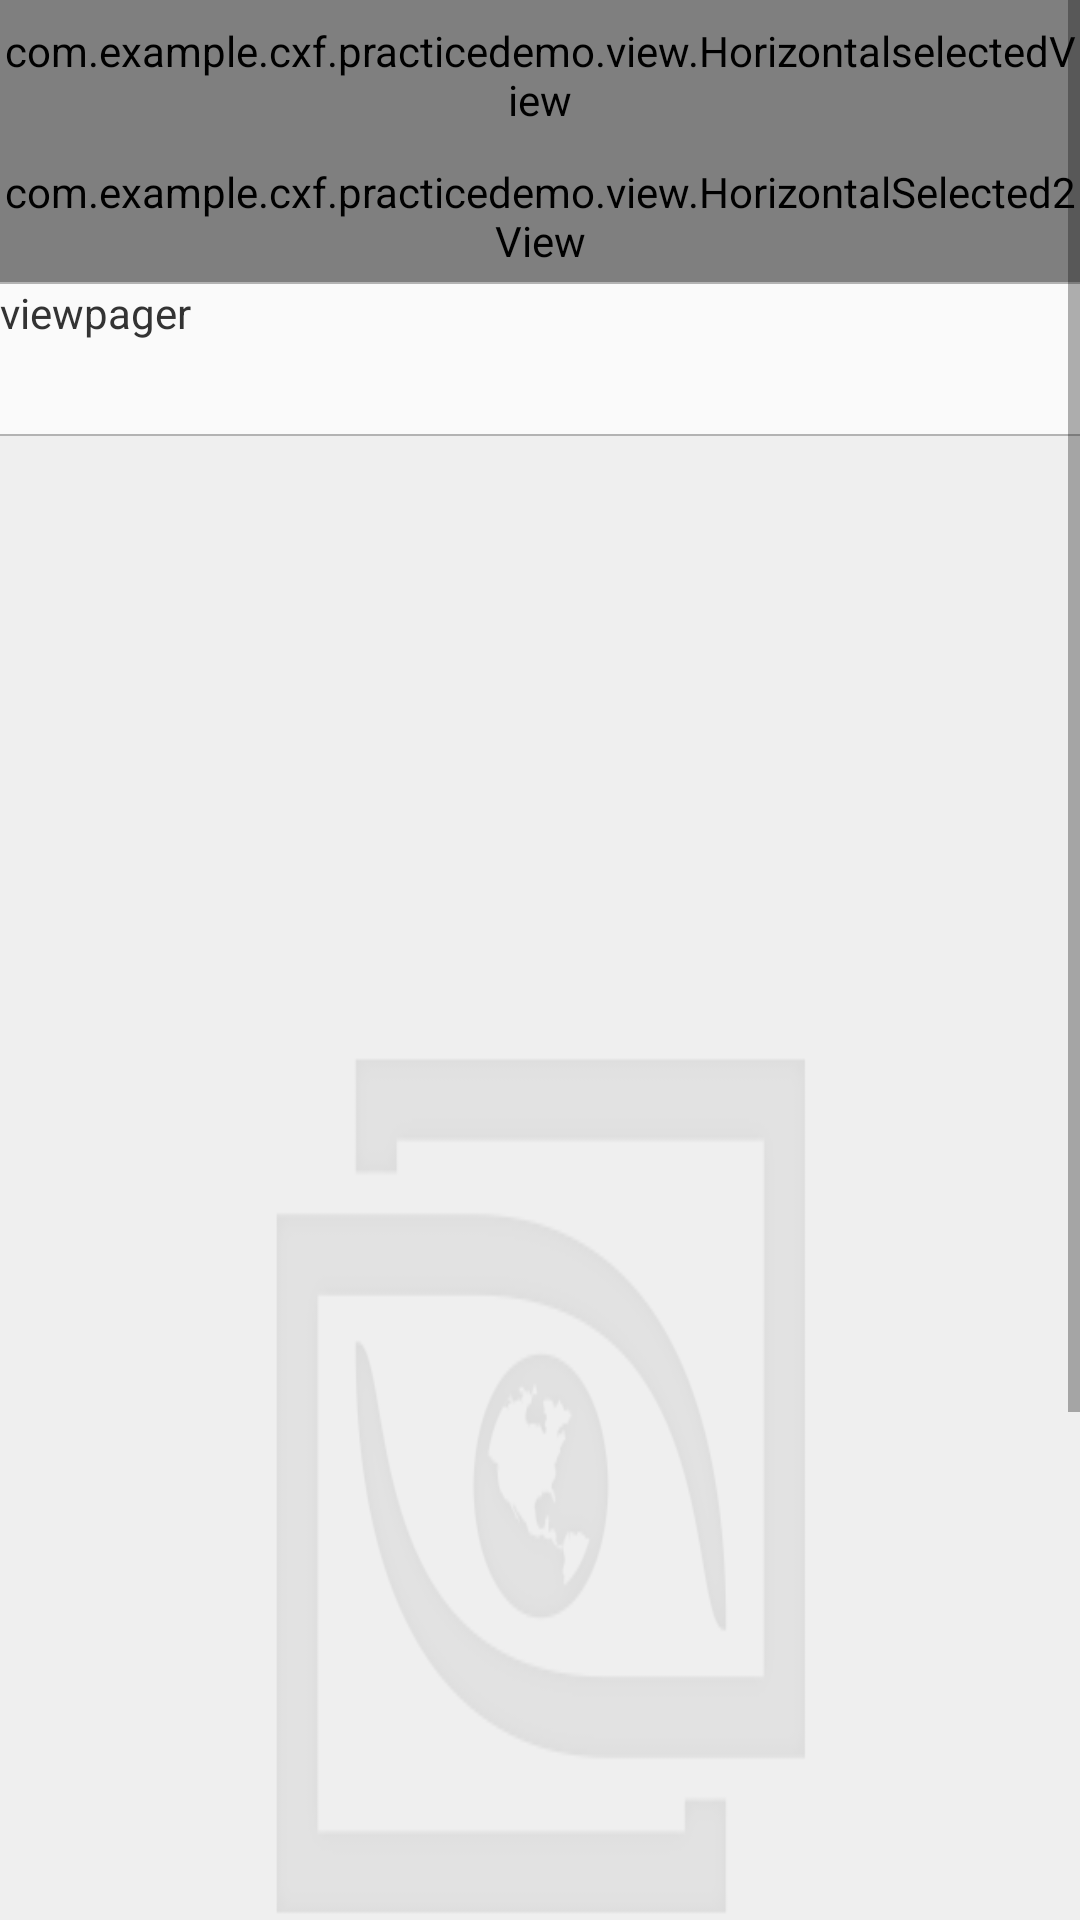

The Android layout XML behind this screen, and the referenced resources:
<!-- AndroidManifest.xml: application theme AppTheme -->
<!-- res/layout/fragment_mine.xml -->
<?xml version="1.0" encoding="utf-8"?>
<ScrollView xmlns:android="http://schemas.android.com/apk/res/android"
    xmlns:app="http://schemas.android.com/apk/res-auto"
    android:layout_width="match_parent"
    android:layout_height="wrap_content"
    >

    <LinearLayout
        android:layout_width="match_parent"
        android:layout_height="wrap_content"
        android:orientation="vertical">
        <com.example.cxf.practicedemo.view.HorizontalselectedView
            android:id="@+id/hsv"
            android:layout_width="match_parent"
            android:layout_height="50dp"
            android:layout_gravity="center_vertical"
            app:HorizontalselectedViewSeesize="6"
            app:HorizontalselectedViewSelectedTextColor="@color/text_orange"
            app:HorizontalselectedViewSelectedTextSize="14"
            app:HorizontalselectedViewTextColor="@color/text_gray"
            app:HorizontalselectedViewTextSize="12" />


        <com.example.cxf.practicedemo.view.HorizontalSelected2View
            android:id="@+id/scrollPicker"
            android:layout_width="match_parent"
            android:layout_height="44dp"
            android:scrollbars="none">

            <LinearLayout
                android:id="@android:id/content"
                android:layout_width="match_parent"
                android:layout_height="match_parent"
                android:orientation="horizontal"
                android:gravity="center" />

        </com.example.cxf.practicedemo.view.HorizontalSelected2View>

        <View
            android:layout_width="match_parent"
            android:layout_height="0.7dp"
            android:background="@color/hint_gray" />

        <TextView
            android:id="@+id/tv_viewpager_scroll"
            android:layout_width="match_parent"
            android:layout_height="50dp"
            android:text="viewpager"
            android:textColor="@color/text_black" />

        <View
            android:layout_width="match_parent"
            android:layout_height="0.7dp"
            android:background="@color/hint_gray" />


        <ImageView
            android:id="@+id/image_9"
            android:layout_width="match_parent"
            android:background="@drawable/image_no"
            android:layout_height="700dp" />


        <TextView
            android:id="@+id/image_10"
            android:layout_width="match_parent"
            android:background="@drawable/image_no_new"
            android:text="这个是我的一个测试"
            android:layout_height="25dp" />
    </LinearLayout>


</ScrollView>
<!-- resources referenced by this layout -->
<resources>
  <color name="hint_gray">#b3b3b3</color>
  <color name="text_black">#333333</color>
  <color name="text_gray">#808080</color>
  <color name="text_orange">#eb5300</color>
  <!-- drawable image_no: png bitmap (drawable-xhdpi, 12249 bytes) -->
  <style name="AppTheme" parent="Theme.AppCompat.Light.NoActionBar">
          
          <item name="colorPrimaryDark">@color/text_gray</item>
          
          <item name="colorPrimary">@color/text_gray</item>
          
          <item name="drawerArrowStyle">@style/AppTheme.DrawerArrowToggle</item>
      </style>
  <style name="AppTheme.DrawerArrowToggle" parent="Base.Widget.AppCompat.DrawerArrowToggle">
          <item name="color">@android:color/white</item>
      </style>
</resources>
